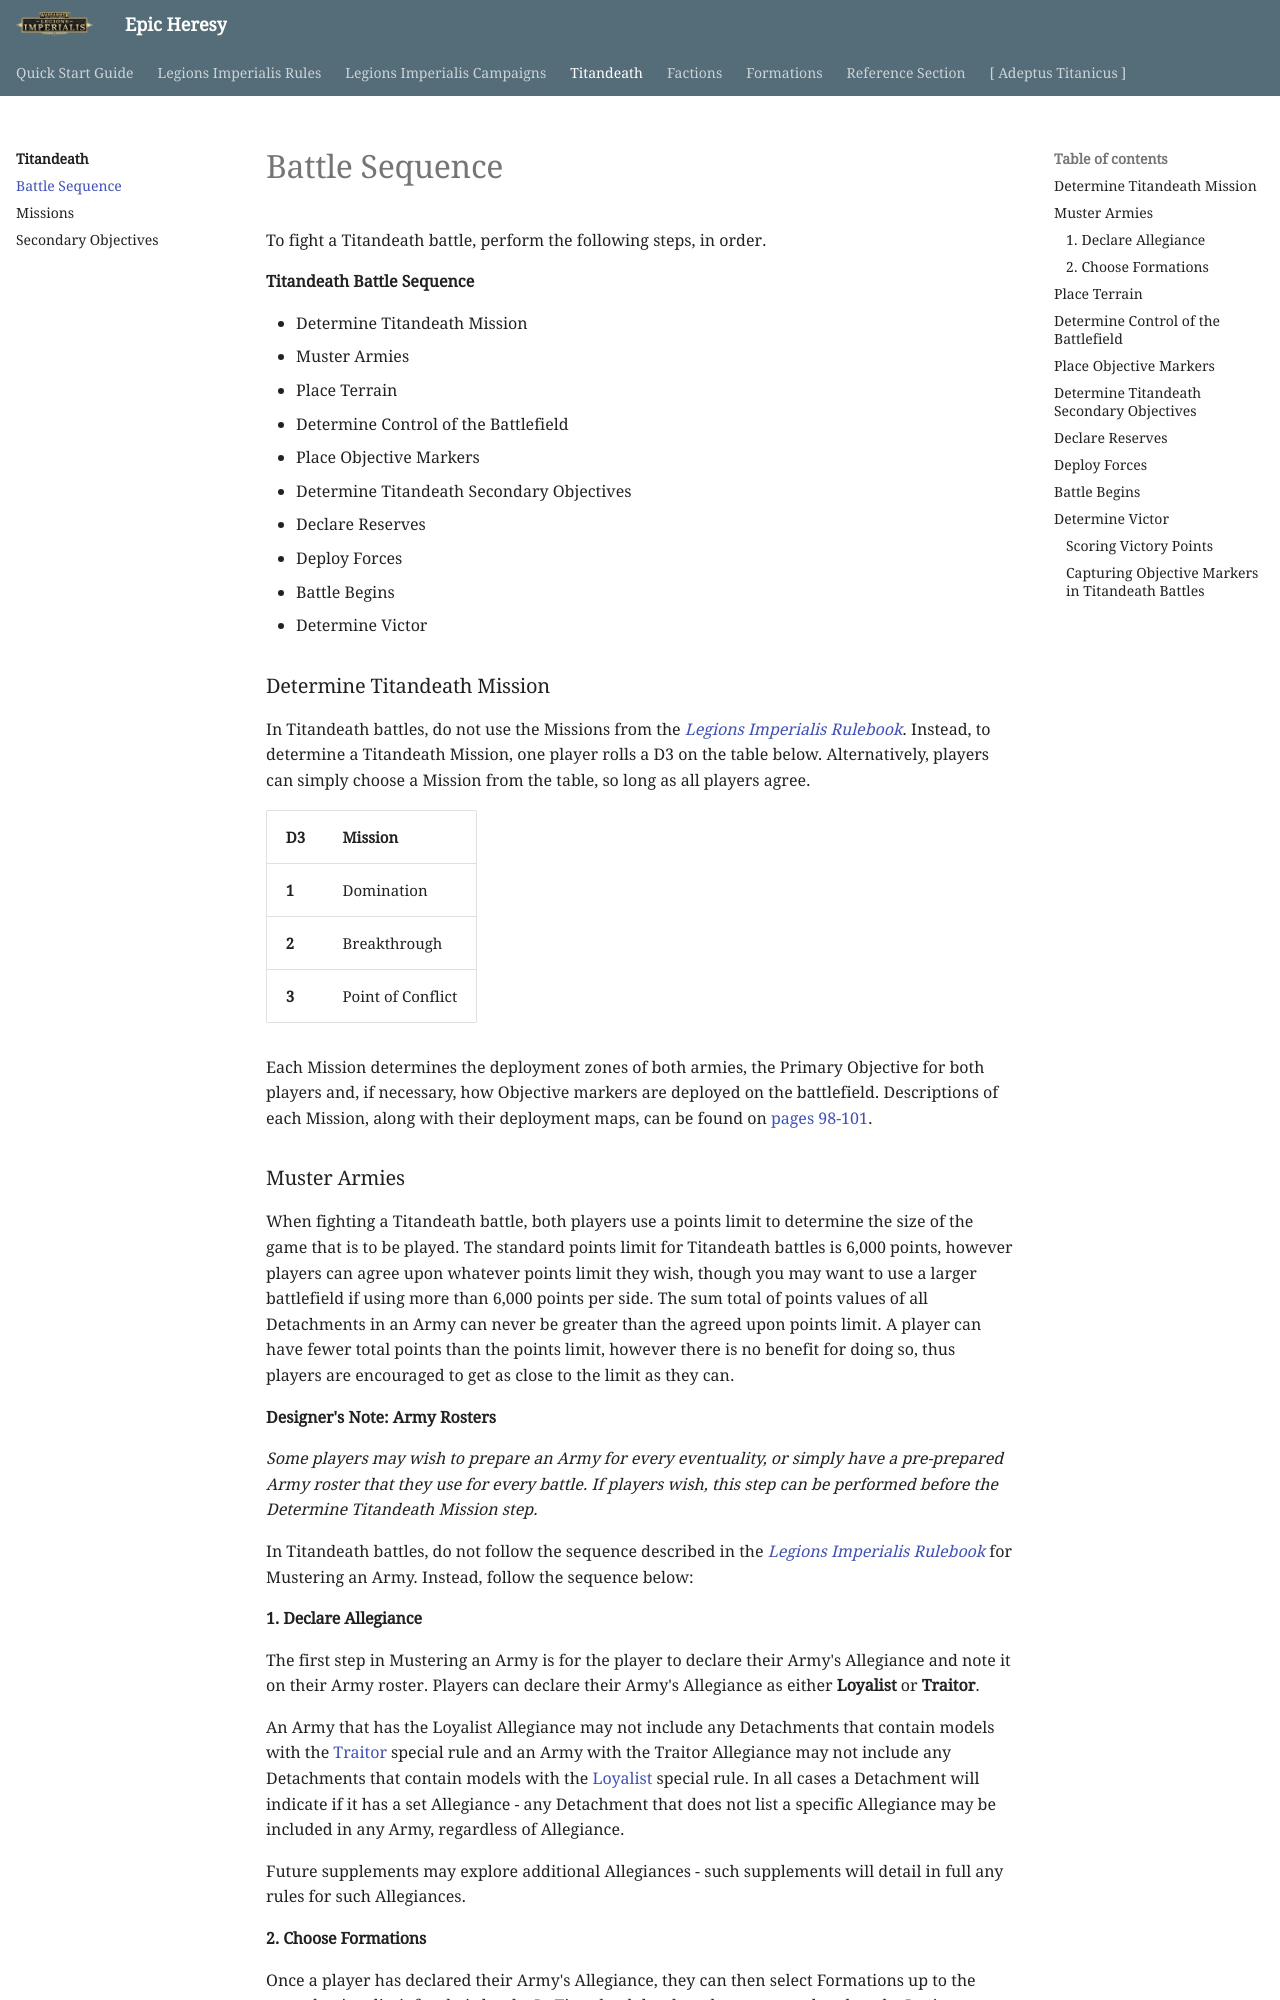

repository: BBBase-EHeresy-PPPub/EHeresy · page: li2023/titandeath/titandeath_battle_sequence/index.html · generator: mkdocs

To fight a Titandeath battle, perform the following steps, in order.

**Titandeath Battle Sequence**

- Determine Titandeath Mission
- Muster Armies
- Place Terrain
- Determine Control of the Battlefield
- Place Objective Markers
- Determine Titandeath Secondary Objectives
- Declare Reserves
- Deploy Forces
- Battle Begins
- Determine Victor

### Determine Titandeath Mission

In Titandeath battles, do not use the Missions from the *Legions Imperialis Rulebook*. Instead, to determine a Titandeath Mission, one player rolls a D3 on the table below. Alternatively, players can simply choose a Mission from the table, so long as all players agree.

| **D3** | **Mission** |
| ------------ | ----------------- |
| **1** | Domination |
| **2** | Breakthrough |
| **3** | Point of Conflict |

Each Mission determines the deployment zones of both armies, the Primary Objective for both players and, if necessary, how Objective markers are deployed on the battlefield. Descriptions of each Mission, along with their deployment maps, can be found on pages 98-101.

### Muster Armies

When fighting a Titandeath battle, both players use a points limit to determine the size of the game that is to be played. The standard points limit for Titandeath battles is 6,000 points, however players can agree upon whatever points limit they wish, though you may want to use a larger battlefield if using more than 6,000 points per side. The sum total of points values of all Detachments in an Army can never be greater than the agreed upon points limit. A player can have fewer total points than the points limit, however there is no benefit for doing so, thus players are encouraged to get as close to the limit as they can.

**Designer's Note: Army Rosters**

*Some players may wish to prepare an Army for every eventuality, or simply have a pre-prepared Army roster that they use for every battle. If players wish, this step can be performed before the Determine Titandeath Mission step.*

In Titandeath battles, do not follow the sequence described in the *Legions Imperialis Rulebook* for Mustering an Army. Instead, follow the sequence below:

#### 1. Declare Allegiance

The first step in Mustering an Army is for the player to declare their Army's Allegiance and note it on their Army roster. Players can declare their Army's Allegiance as either **Loyalist** or **Traitor**.

An Army that has the Loyalist Allegiance may not include any Detachments that contain models with the [Traitor] special rule and an Army with the Traitor Allegiance may not include any Detachments that contain models with the [Loyalist] special rule. In all cases a Detachment will indicate if it has a set Allegiance - any Detachment that does not list a specific Allegiance may be included in any Army, regardless of Allegiance.

Future supplements may explore additional Allegiances - such supplements will detail in full any rules for such Allegiances.
